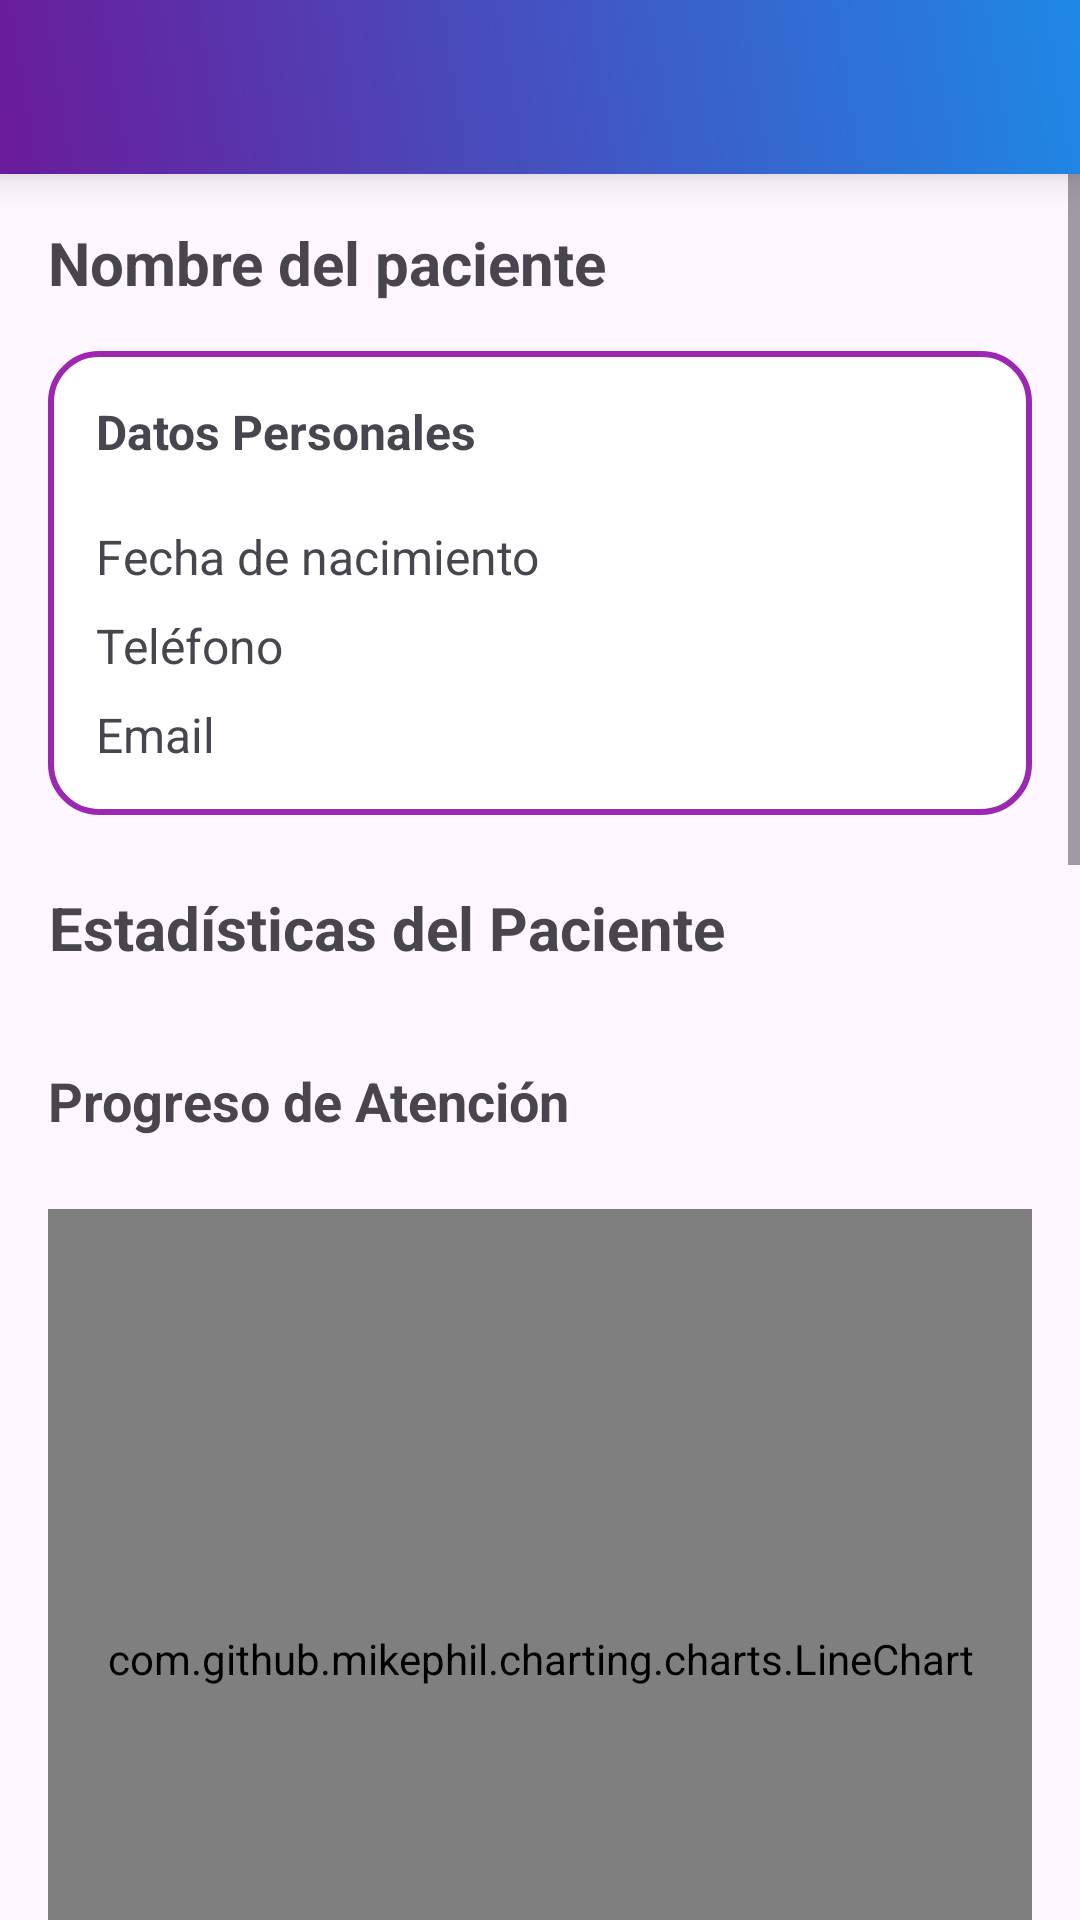

Layout XML and referenced resources for this Android screen:
<!-- AndroidManifest.xml: application theme Theme.GSTI -->
<!-- res/layout/activity_estadisticas_paciente.xml -->
<LinearLayout
    xmlns:android="http://schemas.android.com/apk/res/android"
    android:layout_width="match_parent"
    android:layout_height="match_parent"
    android:orientation="vertical">

    
    <include
        layout="@menu/toolbar" />

    
    <ScrollView
        android:layout_width="match_parent"
        android:layout_height="match_parent"
        android:fillViewport="true">

        <LinearLayout
            android:layout_width="match_parent"
            android:layout_height="wrap_content"
            android:orientation="vertical"
            android:padding="16dp">

            
            <TextView
                android:id="@+id/nombrePacienteTextView"
                android:layout_width="match_parent"
                android:layout_height="wrap_content"
                android:text="Nombre del paciente"
                android:textSize="20sp"
                android:textStyle="bold"
                android:layout_marginBottom="16dp" />

            
            <LinearLayout
                android:orientation="vertical"
                android:layout_width="match_parent"
                android:layout_height="wrap_content"
                android:background="@drawable/border"
                android:padding="16dp">

                
                <TextView
                    android:layout_width="match_parent"
                    android:layout_height="wrap_content"
                    android:text="Datos Personales"
                    android:textSize="16sp"
                    android:textStyle="bold"
                    android:layout_marginBottom="12dp" />

                
                <TextView
                    android:id="@+id/birthdayPacienteTextView"
                    android:layout_width="match_parent"
                    android:layout_height="wrap_content"
                    android:text="Fecha de nacimiento"
                    android:textSize="16sp"
                    android:paddingTop="8dp" />

                
                <TextView
                    android:id="@+id/phonePacienteTextView"
                    android:layout_width="match_parent"
                    android:layout_height="wrap_content"
                    android:text="Teléfono"
                    android:textSize="16sp"
                    android:paddingTop="8dp" />

                
                <TextView
                    android:id="@+id/emailPacienteTextView"
                    android:layout_width="match_parent"
                    android:layout_height="wrap_content"
                    android:text="Email"
                    android:textSize="16sp"
                    android:paddingTop="8dp" />
            </LinearLayout>

            
            <TextView
                android:layout_width="wrap_content"
                android:layout_height="wrap_content"
                android:layout_marginTop="24dp"
                android:layout_marginBottom="16dp"
                android:gravity="center"
                android:text="Estadísticas del Paciente"
                android:textSize="20sp"
                android:textStyle="bold" />

            <LinearLayout
                android:id="@+id/sectionAtencion"
                android:layout_width="match_parent"
                android:layout_height="wrap_content"
                android:orientation="vertical">

                <TextView
                    android:id="@+id/titleAtencion"
                    android:layout_width="wrap_content"
                    android:layout_height="wrap_content"
                    android:text="Progreso de Atención"
                    android:textSize="18sp"
                    android:layout_marginTop="16dp"
                    android:textStyle="bold" />

                <com.github.mikephil.charting.charts.LineChart
                    android:id="@+id/lineChartAtencion"
                    android:layout_width="match_parent"
                    android:layout_marginTop="24dp"
                    android:layout_height="300dp"
                    android:background="#FFFFFF" />
            </LinearLayout>

            
            <LinearLayout
                android:id="@+id/sectionMemoria"
                android:layout_width="match_parent"
                android:layout_height="wrap_content"
                android:orientation="vertical">

                <TextView
                    android:id="@+id/titleMemoria"
                    android:layout_width="wrap_content"
                    android:layout_height="wrap_content"
                    android:text="Progreso de Memoria"
                    android:textSize="18sp"
                    android:layout_marginTop="16dp"
                    android:textStyle="bold" />

                <com.github.mikephil.charting.charts.LineChart
                    android:id="@+id/lineChartMemoria"
                    android:layout_marginTop="24dp"
                    android:layout_width="match_parent"
                    android:layout_height="300dp"
                    android:background="#FFFFFF" />
            </LinearLayout>

            
            <LinearLayout
                android:id="@+id/sectionLenguaje"
                android:layout_width="match_parent"
                android:layout_height="wrap_content"
                android:orientation="vertical">

                <TextView
                    android:id="@+id/titleLenguaje"
                    android:layout_width="wrap_content"
                    android:layout_height="wrap_content"
                    android:text="Progreso de Lenguaje"
                    android:textSize="18sp"
                    android:layout_marginTop="16dp"
                    android:textStyle="bold" />

                <com.github.mikephil.charting.charts.LineChart
                    android:id="@+id/lineChartLenguaje"
                    android:layout_width="match_parent"
                    android:layout_height="300dp"
                    android:layout_marginTop="24dp"
                    android:background="#FFFFFF" />
            </LinearLayout>

            
            <Button
                android:id="@+id/buttonVolverMenu"
                android:layout_width="wrap_content"
                android:layout_height="wrap_content"
                android:text="Volver al Menú"
                android:layout_marginTop="32dp"
                android:layout_gravity="center"
                android:padding="12dp"
                android:backgroundTint="@color/blue"
                android:textColor="@android:color/white"
                android:textStyle="bold" />
        </LinearLayout>
    </ScrollView>
</LinearLayout>
<!-- resources referenced by this layout -->
<resources>
  <color name="blue">#2196F3</color>
  <!-- drawable border (drawable) -->
  <?xml version="1.0" encoding="utf-8"?>
  <shape xmlns:android="http://schemas.android.com/apk/res/android">
      
      <solid android:color="@android:color/white" />
  
      <stroke android:color="@color/highlight" android:width="2dp"/>
  
      
      <corners android:radius="16dp"/>
  </shape>
  <style name="Theme.GSTI" parent="Base.Theme.GSTI" />
  <color name="highlight">#9C27B0</color>
  <style name="Base.Theme.GSTI" parent="Theme.Material3.DayNight.NoActionBar">
          
          
      </style>
</resources>
